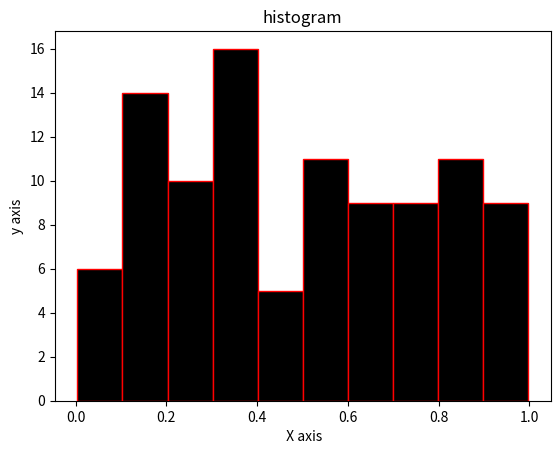

Write the Python code that produced this figure.
import matplotlib.pyplot as plt 
import numpy as np 
data = np.random.rand(100)
plt.hist(data , color = "black" , edgecolor = "red")
plt.xlabel(" X axis")
plt.ylabel("y axis")
plt.title("histogram")
plt.show()
